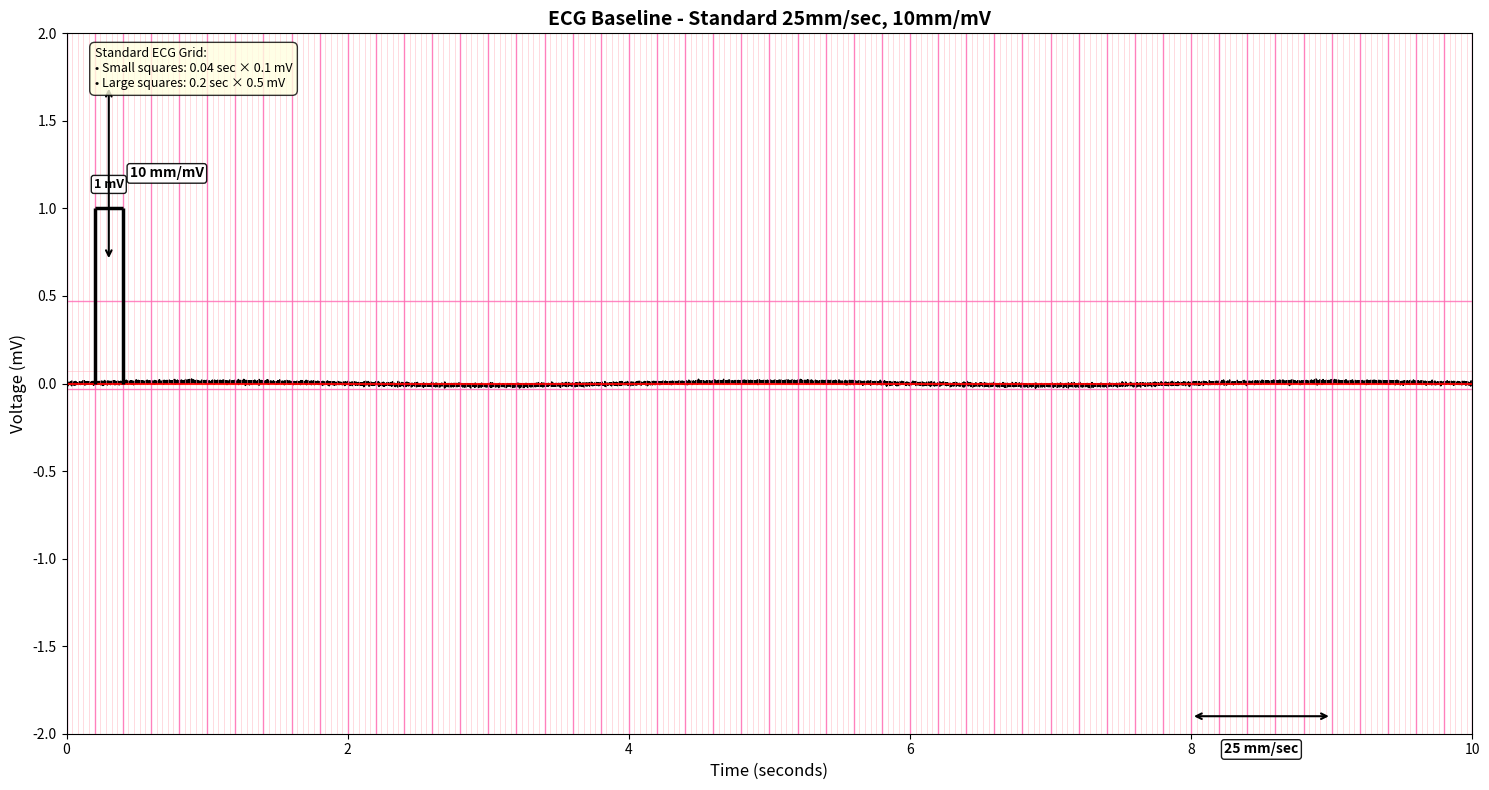
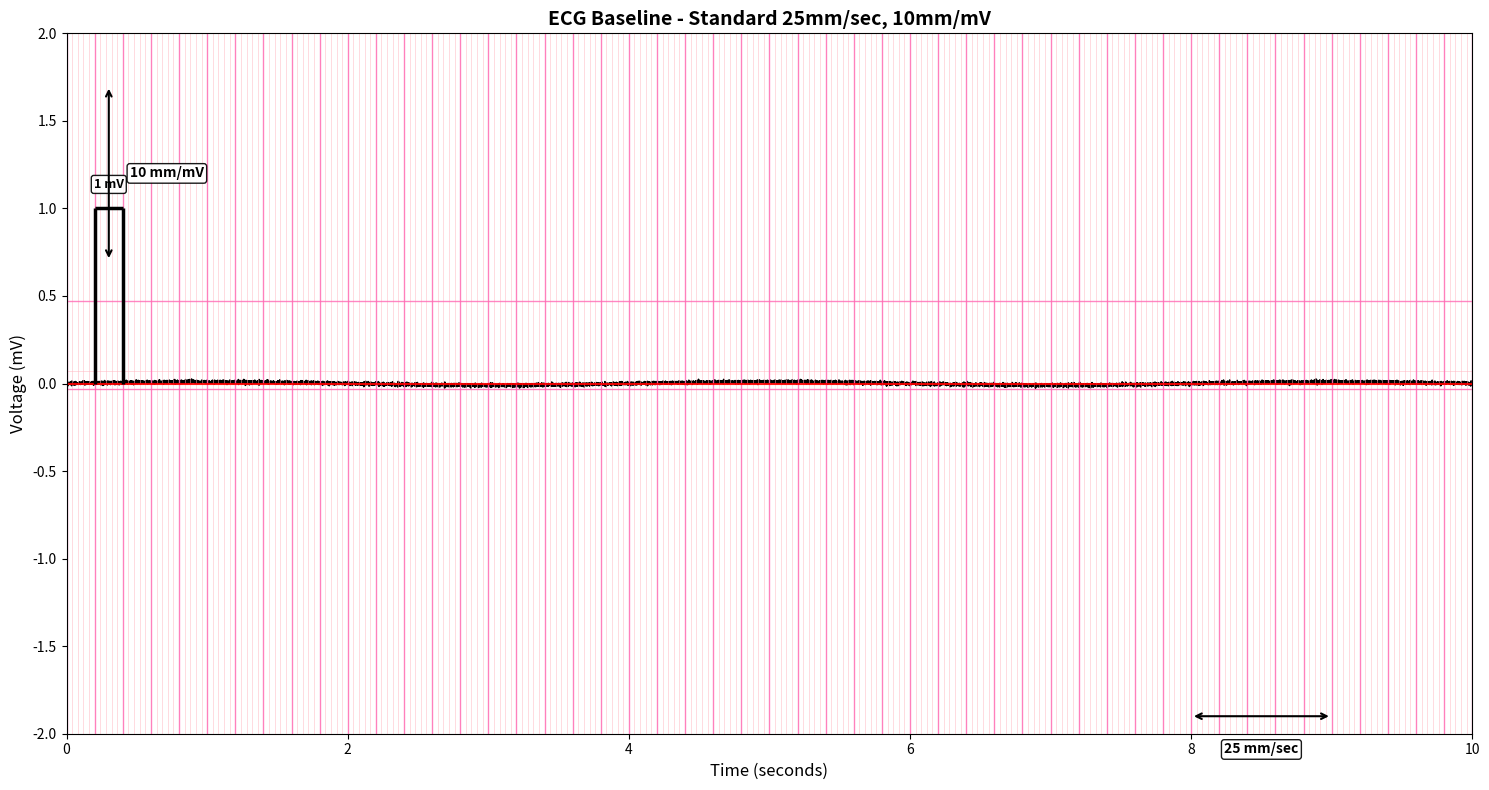

Here is the Python script that generated these plots, in order: (Note: this script raises an exception after producing the figures.)
"""
ECG Baseline Generator
Generates clinically accurate isoelectric baseline with standard ECG scaling and grid.

Standard ECG Parameters:
- Paper speed: 25 mm/sec
- Voltage calibration: 10 mm/mV (1 mV = 10 mm)
- Small squares: 1mm x 1mm (0.04 sec x 0.1 mV)
- Large squares: 5mm x 5mm (0.2 sec x 0.5 mV)
"""

import numpy as np
import matplotlib.pyplot as plt
import matplotlib.patches as patches

class ECGBaseline:
    def __init__(self, duration_sec=10, sampling_rate=1000):
        """
        Initialize ECG baseline generator.
        
        Parameters:
        -----------
        duration_sec : float
            Duration of ECG strip in seconds
        sampling_rate : int
            Sampling rate in Hz (samples per second)
        """
        self.duration_sec = duration_sec
        self.sampling_rate = sampling_rate
        self.n_samples = int(duration_sec * sampling_rate)
        
        # Standard ECG scaling
        self.paper_speed_mm_per_sec = 25  # 25 mm/sec
        self.voltage_scale_mm_per_mv = 10  # 10 mm/mV
        
        # Grid dimensions
        self.small_square_time_sec = 0.04  # 1mm = 0.04 sec
        self.small_square_voltage_mv = 0.1  # 1mm = 0.1 mV
        self.large_square_time_sec = 0.2   # 5mm = 0.2 sec
        self.large_square_voltage_mv = 0.5  # 5mm = 0.5 mV
        
        # Generate time array
        self.time = np.linspace(0, duration_sec, self.n_samples)
        
        # Generate baseline
        self.baseline = self._generate_baseline()
    
    def _generate_baseline(self):
        """
        Generate isoelectric baseline with minimal physiologic variation.
        
        Returns:
        --------
        baseline : numpy.ndarray
            Baseline voltage values in mV
        """
        # Start with true isoelectric line (0 mV)
        baseline = np.zeros(self.n_samples)
        
        # Add minimal physiologic baseline drift (respiratory influence)
        # Very subtle sinusoidal component (0.2-0.3 Hz respiratory rate)
        respiratory_freq = 0.25  # Hz (15 breaths/min)
        respiratory_amplitude = 0.01  # mV (very subtle)
        respiratory_drift = respiratory_amplitude * np.sin(
            2 * np.pi * respiratory_freq * self.time
        )
        
        # Add very minimal random noise (electrode interface)
        noise_amplitude = 0.005  # mV
        noise = noise_amplitude * np.random.normal(0, 1, self.n_samples)
        
        # Combine components
        baseline = baseline + respiratory_drift + noise
        
        return baseline
    
    def plot_with_grid(self, show_calibration=True, figure_size=(15, 8)):
        """
        Plot baseline with standard ECG grid.
        
        Parameters:
        -----------
        show_calibration : bool
            Whether to show 1mV calibration pulse
        figure_size : tuple
            Figure size (width, height) in inches
        """
        fig, ax = plt.subplots(figsize=figure_size)
        
        # Set background color to standard ECG paper
        fig.patch.set_facecolor('white')
        ax.set_facecolor('white')
        
        # Plot baseline
        ax.plot(self.time, self.baseline, 'k-', linewidth=1.2, label='Baseline')
        
        # Add ECG grid
        self._add_ecg_grid(ax)
        
        # Add calibration pulse if requested
        if show_calibration:
            self._add_calibration_pulse(ax)
        
        # Set axis properties
        ax.set_xlabel('Time (seconds)', fontsize=12)
        ax.set_ylabel('Voltage (mV)', fontsize=12)
        ax.set_title('ECG Baseline - Standard 25mm/sec, 10mm/mV', fontsize=14, fontweight='bold')
        
        # Set axis limits with some padding
        ax.set_xlim(0, self.duration_sec)
        ax.set_ylim(-2, 2)  # Standard ECG viewport
        
        # Remove default grid
        ax.grid(False)
        
        # Add clinical ECG markers
        self._add_ecg_markers(ax)
        
        plt.tight_layout()
        return fig, ax
    
    def _add_ecg_grid(self, ax):
        """Add standard ECG grid to the plot."""
        # Get axis limits
        xlim = ax.get_xlim()
        ylim = ax.get_ylim()
        
        # Small squares (1mm) - light grid
        small_x_lines = np.arange(0, xlim[1] + self.small_square_time_sec, 
                                 self.small_square_time_sec)
        small_y_lines = np.arange(ylim[0], ylim[1] + self.small_square_voltage_mv, 
                                 self.small_square_voltage_mv)
        
        for x in small_x_lines:
            ax.axvline(x, color='#FFB6C1', linewidth=0.5, alpha=0.7)  # Light pink
        
        for y in small_y_lines:
            ax.axhline(y, color='#FFB6C1', linewidth=0.5, alpha=0.7)
        
        # Large squares (5mm) - darker grid
        large_x_lines = np.arange(0, xlim[1] + self.large_square_time_sec, 
                                 self.large_square_time_sec)
        large_y_lines = np.arange(ylim[0], ylim[1] + self.large_square_voltage_mv, 
                                 self.large_square_voltage_mv)
        
        for x in large_x_lines:
            ax.axvline(x, color='#FF69B4', linewidth=1.0, alpha=0.8)  # Darker pink
        
        for y in large_y_lines:
            ax.axhline(y, color='#FF69B4', linewidth=1.0, alpha=0.8)
        
        # Emphasize zero line (isoelectric baseline)
        ax.axhline(0, color='red', linewidth=1.5, alpha=0.9)
    
    def _add_ecg_markers(self, ax):
        """Add clinical ECG markers for paper speed and voltage scale."""
        xlim = ax.get_xlim()
        ylim = ax.get_ylim()
        
        # Add 25 mm/sec marker (time scale) at bottom right
        time_marker_x = xlim[1] - 1.0  # 1 second from right edge
        time_marker_y = ylim[0] + 0.1  # Just above bottom
        
        # Draw horizontal arrow for time scale (1 second = 25mm)
        arrow_length = 1.0  # 1 second
        ax.annotate('', xy=(time_marker_x, time_marker_y), 
                   xytext=(time_marker_x - arrow_length, time_marker_y),
                   arrowprops=dict(arrowstyle='<->', color='black', lw=1.5))
        
        # Add 25 mm/sec label
        ax.text(time_marker_x - arrow_length/2, time_marker_y - 0.15, 
               '25 mm/sec', ha='center', va='top', fontsize=10, weight='bold',
               bbox=dict(boxstyle='round,pad=0.2', facecolor='white', alpha=0.9))
        
        # Add 10 mm/mV marker (voltage scale) at top left
        voltage_marker_x = xlim[0] + 0.3  # Near left edge
        voltage_marker_y = ylim[1] - 0.3  # Near top
        
        # Draw vertical arrow for voltage scale (1 mV = 10mm)
        arrow_height = 1.0  # 1 mV
        ax.annotate('', xy=(voltage_marker_x, voltage_marker_y), 
                   xytext=(voltage_marker_x, voltage_marker_y - arrow_height),
                   arrowprops=dict(arrowstyle='<->', color='black', lw=1.5))
        
        # Add 10 mm/mV label
        ax.text(voltage_marker_x + 0.15, voltage_marker_y - arrow_height/2, 
               '10 mm/mV', ha='left', va='center', fontsize=10, weight='bold',
               bbox=dict(boxstyle='round,pad=0.2', facecolor='white', alpha=0.9))
    
    def _add_calibration_pulse(self, ax):
        """Add standard 1mV calibration pulse - perfect rectangle."""
        # Standard calibration: 1mV pulse, 200ms duration
        cal_duration = 0.2  # seconds
        cal_amplitude = 1.0  # mV
        cal_start_time = 0.2  # Start 0.2 seconds from beginning
        
        # Generate perfect rectangular calibration pulse
        cal_time_start = cal_start_time
        cal_time_end = cal_start_time + cal_duration
        
        # Draw calibration pulse with sharp vertical edges
        # Sharp rise
        ax.plot([cal_time_start, cal_time_start], [0, cal_amplitude], 
               'k-', linewidth=2.5, solid_capstyle='butt')
        # Flat top
        ax.plot([cal_time_start, cal_time_end], [cal_amplitude, cal_amplitude], 
               'k-', linewidth=2.5, solid_capstyle='butt')
        # Sharp drop
        ax.plot([cal_time_end, cal_time_end], [cal_amplitude, 0], 
               'k-', linewidth=2.5, solid_capstyle='butt')
        
        # Add calibration label
        ax.annotate('1 mV', xy=(cal_start_time + cal_duration/2, cal_amplitude + 0.1), 
                   fontsize=9, ha='center', va='bottom', weight='bold',
                   bbox=dict(boxstyle='round,pad=0.2', facecolor='white', alpha=0.9))
    
    def get_baseline_data(self):
        """
        Return baseline data for use in other modules.
        
        Returns:
        --------
        dict : Dictionary containing time and baseline data
        """
        return {
            'time': self.time,
            'baseline': self.baseline,
            'sampling_rate': self.sampling_rate,
            'duration_sec': self.duration_sec,
            'grid_specs': {
                'small_square_time_sec': self.small_square_time_sec,
                'small_square_voltage_mv': self.small_square_voltage_mv,
                'large_square_time_sec': self.large_square_time_sec,
                'large_square_voltage_mv': self.large_square_voltage_mv
            }
        }
    
    def save_plot(self, filename='ecg_baseline.png', dpi=300):
        """Save the baseline plot to file."""
        fig, ax = self.plot_with_grid()
        plt.savefig(f'outputs/{filename}', 
                   dpi=dpi, bbox_inches='tight', facecolor='white')
        plt.close()
        print(f"Baseline plot saved as {filename}")


def main():
    """Demonstration of ECG baseline generator."""
    print("Generating ECG Baseline...")
    
    # Create 10-second baseline
    ecg_baseline = ECGBaseline(duration_sec=10, sampling_rate=1000)
    
    # Plot with grid
    fig, ax = ecg_baseline.plot_with_grid(show_calibration=True)
    
    # Add some informative text (reduced since markers show the key info)
    info_text = (
        "Standard ECG Grid:\n"
        "• Small squares: 0.04 sec × 0.1 mV\n"
        "• Large squares: 0.2 sec × 0.5 mV"
    )
    
    ax.text(0.02, 0.98, info_text, transform=ax.transAxes,
           fontsize=9, verticalalignment='top',
           bbox=dict(boxstyle='round,pad=0.4', facecolor='lightyellow', alpha=0.8))
    
    # Save the plot
    ecg_baseline.save_plot('ecg_baseline_demo.png')
    
    # Show baseline statistics
    baseline_data = ecg_baseline.get_baseline_data()
    print(f"\nBaseline Statistics:")
    print(f"Duration: {baseline_data['duration_sec']} seconds")
    print(f"Sampling rate: {baseline_data['sampling_rate']} Hz")
    print(f"Number of samples: {len(baseline_data['time'])}")
    print(f"Baseline mean: {np.mean(baseline_data['baseline']):.4f} mV")
    print(f"Baseline std: {np.std(baseline_data['baseline']):.4f} mV")
    print(f"Baseline range: [{np.min(baseline_data['baseline']):.4f}, {np.max(baseline_data['baseline']):.4f}] mV")
    
    plt.show()


if __name__ == "__main__":
    main()
